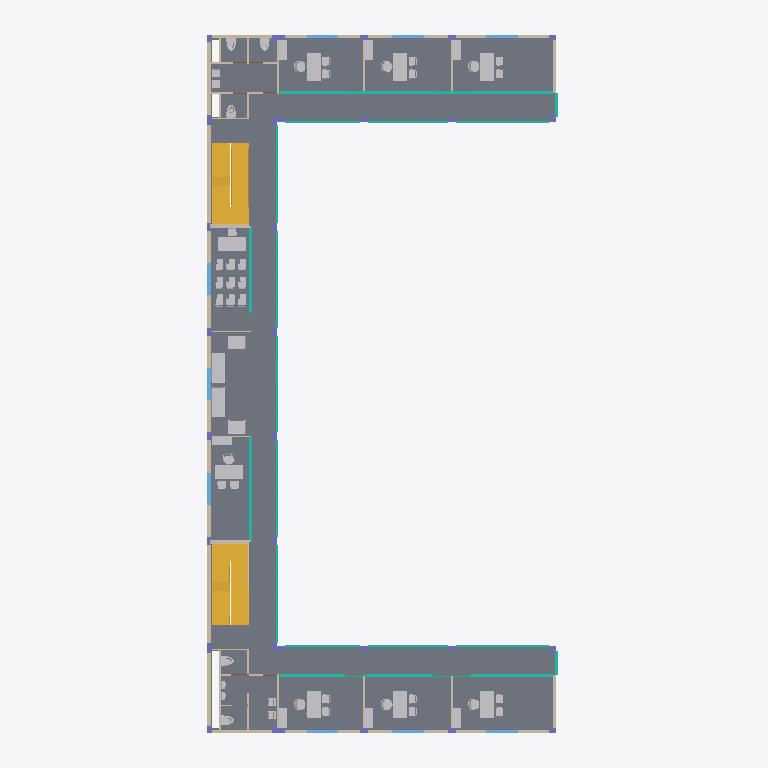
Plan cut of the same IFC building model at storey 'Level 2' (level 4.50 m, cut at 5.90 m), seen from above with north up, elements coloured by IFC class (only those large enough to see are counted): 75 other elements (light grey), 40 walls (beige), 32 columns (violet), 17 curtain walls (teal), 9 windows (light blue), 4 slabs (grey), 4 stairs (yellow), 1 beam (green). Cut surfaces are drawn darker.
Extent 21.0 m × 40.7 m × 19.1 m (x, y, z). Storeys (6): Level 9 at -7.42 m; Level 5 at -0.53 m; Level 1 at 0.00 m; Level 2 at 4.50 m; Level 3 at 9.00 m; Level 4 at 11.50 m. Elements (542): 136 IfcFurniture, 116 IfcWall, 68 IfcSlab, 64 IfcColumn, 46 IfcBeam, 34 IfcCurtainWall, 22 IfcFlowTerminal, 22 IfcWindow, 16 IfcDoor, 6 IfcCovering, 4 IfcBuildingElementProxy, 4 IfcStair.

HEADER;
FILE_DESCRIPTION(('ViewDefinition [ReferenceView_V1.2]'),'2;1');
FILE_NAME('0001','2025-06-04T02:54:34',(''),(''),'The EXPRESS Data Manager Version 5.02.0100.07 : ','21.0.0.383 - Exporter 21.0.0.383 - Alternate UI ','');
FILE_SCHEMA(('IFC4'));
ENDSEC;
DATA;
#123=IFCPROJECT('0IHaiP6S556PWPZjRFZkLq',#42,'0001',$,$,'Project Name','Project Status',(#114),#109);
#201=IFCSITE('0IHaiP6S556PWPZjRFZkLs',#42,'Default',$,$,#200,$,$,.ELEMENT.,(42,21,31,181945),(-71,-3,-24,-263305),0.0,$,$);
#138=IFCBUILDING('0IHaiP6S556PWPZjRFZkLr',#42,'',$,$,#33,$,'',.ELEMENT.,$,$,#134);
#153=IFCBUILDINGSTOREY('0IHaiP6S556PWPZjOmTu4K',#42,'Level 9',$,'Level:8mm Head',#151,$,'Level 9',.ELEMENT.,-7425.0);
#159=IFCBUILDINGSTOREY('0IHaiP6S556PWPZjOmTu5X',#42,'Level 5',$,'Level:8mm Head',#158,$,'Level 5',.ELEMENT.,-525.0);
#163=IFCBUILDINGSTOREY('0IHaiP6S556PWPZjOmSHkp',#42,'Level 1',$,'Level:8mm Head',#162,$,'Level 1',.ELEMENT.,0.0);
#173=IFCBUILDINGSTOREY('0IHaiP6S556PWPZjOmSHWo',#42,'Level 2',$,'Level:8mm Head',#172,$,'Level 2',.ELEMENT.,4499.99999999953);
#185=IFCBUILDINGSTOREY('0IHaiP6S556PWPZjOmT7sx',#42,'Level 3',$,'Level:8mm Head',#184,$,'Level 3',.ELEMENT.,8999.9999999998);
#197=IFCBUILDINGSTOREY('0IHaiP6S556PWPZjOmTsu8',#42,'Level 4',$,'Level:8mm Head',#196,$,'Level 4',.ELEMENT.,11499.9999999998);
#123143=IFCSLAB('3_iYPtx910dBGnrgXmTaeL',#42,'Floor:1:421823',$,'Floor:1',#123111,#123140,'421823',.FLOOR.);
#123316=IFCSLAB('3_iYPtx910dBGnrgXmTafW',#42,'Floor:1:421834',$,'Floor:1',#123188,#123313,'421834',.FLOOR.);
#146272=IFCSTAIR('2JD7fAMybBB8SETpFPnkTf',#42,'Cast-In-Place Stair:Stair:433472',$,'Cast-In-Place Stair:Monolithic Stair',#146271,$,'433472',.HALF_TURN_STAIR.);
#145396=IFCSTAIR('2JD7fAMybBB8SETpFPnkR7',#42,'Cast-In-Place Stair:Stair:433390',$,'Cast-In-Place Stair:Monolithic Stair',#145395,$,'433390',.HALF_TURN_STAIR.);
#120671=IFCCURTAINWALL('3_iYPtx910dBGnrgXmTajL',#42,'Curtain Wall:Curtain Wall:421631',$,'Curtain Wall:Curtain Wall',#120670,$,'421631',.NOTDEFINED.);
#145981=IFCSTAIR('3BSPVunWv2Xfeifz3rhT7K',#42,'Cast-In-Place Stair:Stair:433390:2',$,'Cast-In-Place Stair:Monolithic Stair',#145934,$,'433390',.HALF_TURN_STAIR.);
#146857=IFCSTAIR('0SrEOJxMXCpurZ3JwPE_3U',#42,'Cast-In-Place Stair:Stair:433472:2',$,'Cast-In-Place Stair:Monolithic Stair',#146810,$,'433472',.HALF_TURN_STAIR.);
#112361=IFCCURTAINWALL('3_iYPtx910dBGnrgXmTak6',#42,'Curtain Wall:Curtain Wall:421420',$,'Curtain Wall:Curtain Wall',#112360,$,'421420',.NOTDEFINED.);
#144740=IFCSLAB('2JD7fAMybBB8SETpFPnkPo',#42,'Floor:Insitu Concrete 225mm:433243',$,'Floor:Insitu Concrete 225mm',#144676,#144737,'433243',.FLOOR.);
#123894=IFCFURNITURE('3_iYPtx910dBGnrgXmTafB',#42,'M_Sofa-Corbu:Sofa:421857',$,'M_Sofa-Corbu:Sofa',#123893,#123883,'421857',.NOTDEFINED.);
#123930=IFCFURNITURE('3_iYPtx910dBGnrgXmTaf8',#42,'M_Sofa-Corbu:Sofa:421858',$,'M_Sofa-Corbu:Sofa',#123929,#123919,'421858',.NOTDEFINED.);
#116420=IFCSLAB('3_iYPtx910dBGnrgXmTalY',#42,'Floor:Generic 150mm 2:421448',$,'Floor:Generic 150mm 2',#116192,#116417,'421448',.FLOOR.);
#124771=IFCFURNITURE('3_iYPtx910dBGnrgXmTafM',#42,'M_Desk:1525 x 762mm:421884',$,'M_Desk:1525 x 762mm',#124770,#124760,'421884',.NOTDEFINED.);
#98882=IFCWALL('3_iYPtx910dBGnrgXmTabh',#42,'Basic Wall:Generic - 200mm 4:421057',$,'Basic Wall:Generic - 200mm 4',#98857,#98878,'421057',.NOTDEFINED.);
#99310=IFCWALL('3_iYPtx910dBGnrgXmTabl',#42,'Basic Wall:Generic - 200mm 4:421061',$,'Basic Wall:Generic - 200mm 4',#99285,#99306,'421061',.NOTDEFINED.);
#125027=IFCFURNITURE('3_iYPtx910dBGnrgXmTbMk',#42,'M_Desk:1525 x 762mm:421892',$,'M_Desk:1525 x 762mm',#125026,#125016,'421892',.NOTDEFINED.);
#125283=IFCFURNITURE('3_iYPtx910dBGnrgXmTbMc',#42,'M_Desk:1525 x 762mm:421900',$,'M_Desk:1525 x 762mm',#125282,#125272,'421900',.NOTDEFINED.);
#125863=IFCFURNITURE('3_iYPtx910dBGnrgXmTbMD',#42,'M_Desk:1525 x 762mm:421927',$,'M_Desk:1525 x 762mm',#125862,#125852,'421927',.NOTDEFINED.);
#126496=IFCFURNITURE('3_iYPtx910dBGnrgXmTbOX',#42,'M_Desk:1525 x 762mm:422795',$,'M_Desk:1525 x 762mm',#126495,#126485,'422795',.NOTDEFINED.);
#124003=IFCFURNITURE('3_iYPtx910dBGnrgXmTafE',#42,'M_Desk:1525 x 762mm:421860',$,'M_Desk:1525 x 762mm',#124002,#123992,'421860',.NOTDEFINED.);
#124259=IFCFURNITURE('3_iYPtx910dBGnrgXmTaf6',#42,'M_Desk:1525 x 762mm:421868',$,'M_Desk:1525 x 762mm',#124258,#124248,'421868',.NOTDEFINED.);
#124515=IFCFURNITURE('3_iYPtx910dBGnrgXmTafU',#42,'M_Desk:1525 x 762mm:421876',$,'M_Desk:1525 x 762mm',#124514,#124504,'421876',.NOTDEFINED.);
#118709=IFCCURTAINWALL('3_iYPtx910dBGnrgXmTaiQ',#42,'Curtain Wall:Curtain Wall:421552',$,'Curtain Wall:Curtain Wall',#118708,$,'421552',.NOTDEFINED.);
#98820=IFCWALL('3_iYPtx910dBGnrgXmTabg',#42,'Basic Wall:Generic - 200mm 4:421056',$,'Basic Wall:Generic - 200mm 4',#98795,#98816,'421056',.NOTDEFINED.);
#99436=IFCWALL('3_iYPtx910dBGnrgXmTabi',#42,'Basic Wall:Generic - 200mm 4:421062',$,'Basic Wall:Generic - 200mm 4',#99347,#99432,'421062',.NOTDEFINED.);
#99004=IFCWALL('3_iYPtx910dBGnrgXmTabe',#42,'Basic Wall:Generic - 200mm 4:421058',$,'Basic Wall:Generic - 200mm 4',#98919,#99000,'421058',.NOTDEFINED.);
#99248=IFCWALL('3_iYPtx910dBGnrgXmTabk',#42,'Basic Wall:Generic - 200mm 4:421060',$,'Basic Wall:Generic - 200mm 4',#99163,#99244,'421060',.NOTDEFINED.);
#120090=IFCCURTAINWALL('3_iYPtx910dBGnrgXmTaiR',#42,'Curtain Wall:Curtain Wall:421553',$,'Curtain Wall:Curtain Wall',#120089,$,'421553',.NOTDEFINED.);
#99126=IFCWALL('3_iYPtx910dBGnrgXmTabf',#42,'Basic Wall:Generic - 200mm 4:421059',$,'Basic Wall:Generic - 200mm 4',#99041,#99122,'421059',.NOTDEFINED.);
#123858=IFCFURNITURE('3_iYPtx910dBGnrgXmTafA',#42,'M_Chair-Corbu:Chair:421856',$,'M_Chair-Corbu:Chair',#123857,#123847,'421856',.NOTDEFINED.);
#123822=IFCFURNITURE('3_iYPtx910dBGnrgXmTafr',#42,'M_Chair-Corbu:Chair:421855',$,'M_Chair-Corbu:Chair',#123820,#123810,'421855',.NOTDEFINED.);
#102981=IFCCURTAINWALL('3_iYPtx910dBGnrgXmTaba',#42,'Curtain Wall:Storefront:421070',$,'Curtain Wall:Storefront',#102980,$,'421070',.NOTDEFINED.);
#107797=IFCCURTAINWALL('3_iYPtx910dBGnrgXmTabu',#42,'Curtain Wall:Storefront:421074',$,'Curtain Wall:Storefront',#107796,$,'421074',.NOTDEFINED.);
#104192=IFCCURTAINWALL('3_iYPtx910dBGnrgXmTabb',#42,'Curtain Wall:Storefront:421071',$,'Curtain Wall:Storefront',#104191,$,'421071',.NOTDEFINED.);
#106586=IFCCURTAINWALL('3_iYPtx910dBGnrgXmTabx',#42,'Curtain Wall:Storefront:421073',$,'Curtain Wall:Storefront',#106585,$,'421073',.NOTDEFINED.);
#105403=IFCCURTAINWALL('3_iYPtx910dBGnrgXmTabw',#42,'Curtain Wall:Storefront:421072',$,'Curtain Wall:Storefront',#105402,$,'421072',.NOTDEFINED.);
#99902=IFCCURTAINWALL('3_iYPtx910dBGnrgXmTabX',#42,'Curtain Wall:Storefront:421067',$,'Curtain Wall:Storefront',#99901,$,'421067',.NOTDEFINED.);
#110876=IFCCURTAINWALL('3_iYPtx910dBGnrgXmTab$',#42,'Curtain Wall:Storefront:421077',$,'Curtain Wall:Storefront',#110875,$,'421077',.NOTDEFINED.);
#98388=IFCWALL('3_iYPtx910dBGnrgXmTaaM',#42,'Basic Wall:Generic - 200mm 4:421052',$,'Basic Wall:Generic - 200mm 4',#98303,#98384,'421052',.NOTDEFINED.);
#99864=IFCWALL('3_iYPtx910dBGnrgXmTabW',#42,'Basic Wall:Generic - 200mm 4:421066',$,'Basic Wall:Generic - 200mm 4',#99779,#99860,'421066',.NOTDEFINED.);
#98758=IFCWALL('3_iYPtx910dBGnrgXmTaaL',#42,'Basic Wall:Generic - 200mm 4:421055',$,'Basic Wall:Generic - 200mm 4',#98669,#98754,'421055',.NOTDEFINED.);
#99498=IFCWALL('3_iYPtx910dBGnrgXmTabj',#42,'Basic Wall:Generic - 200mm 4:421063',$,'Basic Wall:Generic - 200mm 4',#99473,#99494,'421063',.NOTDEFINED.);
#101113=IFCCURTAINWALL('3_iYPtx910dBGnrgXmTabc',#42,'Curtain Wall:Storefront:421068',$,'Curtain Wall:Storefront',#101112,$,'421068',.NOTDEFINED.);
#109942=IFCCURTAINWALL('3_iYPtx910dBGnrgXmTab_',#42,'Curtain Wall:Storefront:421076',$,'Curtain Wall:Storefront',#109941,$,'421076',.NOTDEFINED.);
#116049=IFCWALL('3_iYPtx910dBGnrgXmTalg',#42,'Basic Wall:Generic - 200mm 3:421440',$,'Basic Wall:Generic - 200mm 3',#116024,#116045,'421440',.NOTDEFINED.);
#114758=IFCWALL('3_iYPtx910dBGnrgXmTak7',#42,'Basic Wall:Generic - 200mm 4:421421',$,'Basic Wall:Generic - 200mm 4',#114733,#114754,'421421',.NOTDEFINED.);
#116860=IFCWALL('3_iYPtx910dBGnrgXmTalE',#42,'Basic Wall:Generic - 200mm 4:421476',$,'Basic Wall:Generic - 200mm 4',#116835,#116856,'421476',.NOTDEFINED.);
#147247=IFCWALL('2JD7fAMybBB8SETpFPnkTx',#42,'Basic Wall:Generic - 200mm:433490',$,'Basic Wall:Generic - 200mm',#147222,#147243,'433490',.NOTDEFINED.);
#147371=IFCWALL('2JD7fAMybBB8SETpFPnkTr',#42,'Basic Wall:Generic - 200mm:433500',$,'Basic Wall:Generic - 200mm',#147346,#147367,'433500',.NOTDEFINED.);
#102047=IFCCURTAINWALL('3_iYPtx910dBGnrgXmTabd',#42,'Curtain Wall:Storefront:421069',$,'Curtain Wall:Storefront',#102046,$,'421069',.NOTDEFINED.);
#109008=IFCCURTAINWALL('3_iYPtx910dBGnrgXmTabv',#42,'Curtain Wall:Storefront:421075',$,'Curtain Wall:Storefront',#109007,$,'421075',.NOTDEFINED.);
#98510=IFCWALL('3_iYPtx910dBGnrgXmTaaN',#42,'Basic Wall:Generic - 200mm 4:421053',$,'Basic Wall:Generic - 200mm 4',#98425,#98506,'421053',.NOTDEFINED.);
#99742=IFCWALL('3_iYPtx910dBGnrgXmTabZ',#42,'Basic Wall:Generic - 200mm 4:421065',$,'Basic Wall:Generic - 200mm 4',#99657,#99738,'421065',.NOTDEFINED.);
#98632=IFCWALL('3_iYPtx910dBGnrgXmTaaK',#42,'Basic Wall:Generic - 200mm 4:421054',$,'Basic Wall:Generic - 200mm 4',#98547,#98628,'421054',.NOTDEFINED.);
#99620=IFCWALL('3_iYPtx910dBGnrgXmTabY',#42,'Basic Wall:Generic - 200mm 4:421064',$,'Basic Wall:Generic - 200mm 4',#99535,#99616,'421064',.NOTDEFINED.);
#123368=IFCWINDOW('3_iYPtx910dBGnrgXmTaf_',#42,'M_Window-Casement-Triple-Side-Transom:1800 x 1350mm:421844',$,'M_Window-Casement-Triple-Side-Transom:1800 x 1350mm',#162464,#123361,'421844',1350.0,1800.0,.WINDOW.,.NOTDEFINED.,$);
#123409=IFCWINDOW('3_iYPtx910dBGnrgXmTaf$',#42,'M_Window-Casement-Triple-Side-Transom:1800 x 1350mm:421845',$,'M_Window-Casement-Triple-Side-Transom:1800 x 1350mm',#162507,#123402,'421845',1350.0,1800.0,.WINDOW.,.NOTDEFINED.,$);
#123450=IFCWINDOW('3_iYPtx910dBGnrgXmTafy',#42,'M_Window-Casement-Triple-Side-Transom:1800 x 1350mm:421846',$,'M_Window-Casement-Triple-Side-Transom:1800 x 1350mm',#162550,#123443,'421846',1350.0,1800.0,.WINDOW.,.NOTDEFINED.,$);
#131597=IFCBEAM('2JD7fAMybBB8SETpFPnk4U',#42,'M_Concrete-Rectangular Beam:300 x 600mm:432951',$,'M_Concrete-Rectangular Beam:300 x 600mm',#131596,#131589,'432951',.BEAM.);
#125247=IFCFURNITURE('3_iYPtx910dBGnrgXmTbMX',#42,'M_Chair-Executive:M_Chair-Executive:421899',$,'M_Chair-Executive:M_Chair-Executive',#125245,#125235,'421899',.NOTDEFINED.);
#112275=IFCWALL('3_iYPtx910dBGnrgXmTak1',#42,'Basic Wall:Generic - 200mm 3:421419',$,'Basic Wall:Generic - 200mm 3',#112210,#112271,'421419',.NOTDEFINED.);
#116750=IFCWALL('3_iYPtx910dBGnrgXmTal9',#42,'Basic Wall:Generic - 200mm 3:421475',$,'Basic Wall:Generic - 200mm 3',#116683,#116746,'421475',.NOTDEFINED.);
#124735=IFCFURNITURE('3_iYPtx910dBGnrgXmTafH',#42,'M_Chair-Executive:M_Chair-Executive:421883',$,'M_Chair-Executive:M_Chair-Executive',#124733,#124723,'421883',.NOTDEFINED.);
#118381=IFCFLOWTERMINAL('3_iYPtx910dBGnrgXmTai0',#42,'M_Water Closet - Quiet Flush Tank:Public - Flushing Greater than 6.1 Lpf:421546',$,'M_Water Closet - Quiet Flush Tank:Public - Flushing Greater than 6.1 Lpf',#118380,#118374,'421546');
#123967=IFCFURNITURE('3_iYPtx910dBGnrgXmTaf9',#42,'M_Chair-Executive:M_Chair-Executive:421859',$,'M_Chair-Executive:M_Chair-Executive',#123965,#123955,'421859',.NOTDEFINED.);
#112111=IFCWALL('3_iYPtx910dBGnrgXmTak3',#42,'Basic Wall:Generic - 200mm 3:421417',$,'Basic Wall:Generic - 200mm 3',#112086,#112107,'421417',.NOTDEFINED.);
#112173=IFCWALL('3_iYPtx910dBGnrgXmTak0',#42,'Basic Wall:Generic - 200mm 3:421418',$,'Basic Wall:Generic - 200mm 3',#112148,#112169,'421418',.NOTDEFINED.);
#124479=IFCFURNITURE('3_iYPtx910dBGnrgXmTafP',#42,'M_Chair-Executive:M_Chair-Executive:421875',$,'M_Chair-Executive:M_Chair-Executive',#124477,#124467,'421875',.NOTDEFINED.);
#116117=IFCFLOWTERMINAL('3_iYPtx910dBGnrgXmTale',#42,'M_Water Closet - Quiet Flush Tank:Public - Flushing Greater than 6.1 Lpf:421442',$,'M_Water Closet - Quiet Flush Tank:Public - Flushing Greater than 6.1 Lpf',#116116,#116110,'421442');
#116093=IFCFLOWTERMINAL('3_iYPtx910dBGnrgXmTalh',#42,'M_Water Closet - Quiet Flush Tank:Public - Flushing Greater than 6.1 Lpf:421441',$,'M_Water Closet - Quiet Flush Tank:Public - Flushing Greater than 6.1 Lpf',#116092,#116086,'421441');
#116584=IFCWALL('3_iYPtx910dBGnrgXmTalB',#42,'Basic Wall:Generic - 200mm 3:421473',$,'Basic Wall:Generic - 200mm 3',#116559,#116580,'421473',.NOTDEFINED.);
#116646=IFCWALL('3_iYPtx910dBGnrgXmTal8',#42,'Basic Wall:Generic - 200mm 3:421474',$,'Basic Wall:Generic - 200mm 3',#116621,#116642,'421474',.NOTDEFINED.);
#118357=IFCFLOWTERMINAL('3_iYPtx910dBGnrgXmTai3',#42,'M_Water Closet - Quiet Flush Tank:Public - Flushing Greater than 6.1 Lpf:421545',$,'M_Water Closet - Quiet Flush Tank:Public - Flushing Greater than 6.1 Lpf',#118356,#118350,'421545');
#124223=IFCFURNITURE('3_iYPtx910dBGnrgXmTaf1',#42,'M_Chair-Executive:M_Chair-Executive:421867',$,'M_Chair-Executive:M_Chair-Executive',#124221,#124211,'421867',.NOTDEFINED.);
#118333=IFCFLOWTERMINAL('3_iYPtx910dBGnrgXmTai2',#42,'M_Water Closet - Quiet Flush Tank:Public - Flushing Greater than 6.1 Lpf:421544',$,'M_Water Closet - Quiet Flush Tank:Public - Flushing Greater than 6.1 Lpf',#118332,#118326,'421544');
#124991=IFCFURNITURE('3_iYPtx910dBGnrgXmTbMf',#42,'M_Chair-Executive:M_Chair-Executive:421891',$,'M_Chair-Executive:M_Chair-Executive',#124989,#124979,'421891',.NOTDEFINED.);
#126460=IFCFURNITURE('3_iYPtx910dBGnrgXmTbOW',#42,'M_Chair-Executive:M_Chair-Executive:422794',$,'M_Chair-Executive:M_Chair-Executive',#126458,#126448,'422794',.NOTDEFINED.);
#123532=IFCWINDOW('3_iYPtx910dBGnrgXmTafo',#42,'M_Window-Casement-Triple-Side-Transom:1800 x 1350mm:421848',$,'M_Window-Casement-Triple-Side-Transom:1800 x 1350mm',#162679,#123525,'421848',1350.0,1800.0,.WINDOW.,.NOTDEFINED.,$);
#123614=IFCWINDOW('3_iYPtx910dBGnrgXmTafm',#42,'M_Window-Casement-Triple-Side-Transom:1800 x 1350mm:421850',$,'M_Window-Casement-Triple-Side-Transom:1800 x 1350mm',#162292,#123607,'421850',1350.0,1800.0,.WINDOW.,.NOTDEFINED.,$);
#123573=IFCWINDOW('3_iYPtx910dBGnrgXmTafp',#42,'M_Window-Casement-Triple-Side-Transom:1800 x 1350mm:421849',$,'M_Window-Casement-Triple-Side-Transom:1800 x 1350mm',#162722,#123566,'421849',1350.0,1800.0,.WINDOW.,.NOTDEFINED.,$);
#123655=IFCWINDOW('3_iYPtx910dBGnrgXmTafn',#42,'M_Window-Casement-Triple-Side-Transom:1800 x 1350mm:421851',$,'M_Window-Casement-Triple-Side-Transom:1800 x 1350mm',#162335,#123648,'421851',1350.0,1800.0,.WINDOW.,.NOTDEFINED.,$);
#125827=IFCFURNITURE('3_iYPtx910dBGnrgXmTbMC',#42,'M_Chair-Tablet Arm:M_Chair-Tablet Arm:421926',$,'M_Chair-Tablet Arm:M_Chair-Tablet Arm',#125826,#125816,'421926',.NOTDEFINED.);
#125719=IFCFURNITURE('3_iYPtx910dBGnrgXmTbM9',#42,'M_Chair-Tablet Arm:M_Chair-Tablet Arm:421923',$,'M_Chair-Tablet Arm:M_Chair-Tablet Arm',#125718,#125708,'421923',.NOTDEFINED.);
#123491=IFCWINDOW('3_iYPtx910dBGnrgXmTafz',#42,'M_Window-Casement-Triple-Side-Transom:1800 x 1350mm:421847',$,'M_Window-Casement-Triple-Side-Transom:1800 x 1350mm',#162636,#123484,'421847',1350.0,1800.0,.WINDOW.,.NOTDEFINED.,$);
#123696=IFCWINDOW('3_iYPtx910dBGnrgXmTafs',#42,'M_Window-Casement-Triple-Side-Transom:1800 x 1350mm:421852',$,'M_Window-Casement-Triple-Side-Transom:1800 x 1350mm',#162378,#123689,'421852',1350.0,1800.0,.WINDOW.,.NOTDEFINED.,$);
#125611=IFCFURNITURE('3_iYPtx910dBGnrgXmTbMA',#42,'M_Chair-Tablet Arm:M_Chair-Tablet Arm:421920',$,'M_Chair-Tablet Arm:M_Chair-Tablet Arm',#125610,#125600,'421920',.NOTDEFINED.);
#125791=IFCFURNITURE('3_iYPtx910dBGnrgXmTbMF',#42,'M_Chair-Tablet Arm:M_Chair-Tablet Arm:421925',$,'M_Chair-Tablet Arm:M_Chair-Tablet Arm',#125790,#125780,'421925',.NOTDEFINED.);
#125683=IFCFURNITURE('3_iYPtx910dBGnrgXmTbM8',#42,'M_Chair-Tablet Arm:M_Chair-Tablet Arm:421922',$,'M_Chair-Tablet Arm:M_Chair-Tablet Arm',#125682,#125672,'421922',.NOTDEFINED.);
#125755=IFCFURNITURE('3_iYPtx910dBGnrgXmTbME',#42,'M_Chair-Tablet Arm:M_Chair-Tablet Arm:421924',$,'M_Chair-Tablet Arm:M_Chair-Tablet Arm',#125754,#125744,'421924',.NOTDEFINED.);
#125647=IFCFURNITURE('3_iYPtx910dBGnrgXmTbMB',#42,'M_Chair-Tablet Arm:M_Chair-Tablet Arm:421921',$,'M_Chair-Tablet Arm:M_Chair-Tablet Arm',#125646,#125636,'421921',.NOTDEFINED.);
#117189=IFCWALL('3_iYPtx910dBGnrgXmTalD',#42,'Basic Wall:Generic - 200mm 3:421479',$,'Basic Wall:Generic - 200mm 3',#117082,#117185,'421479',.NOTDEFINED.);
#125575=IFCFURNITURE('3_iYPtx910dBGnrgXmTbMr',#42,'M_Chair-Tablet Arm:M_Chair-Tablet Arm:421919',$,'M_Chair-Tablet Arm:M_Chair-Tablet Arm',#125574,#125564,'421919',.NOTDEFINED.);
#124809=IFCFURNITURE('3_iYPtx910dBGnrgXmTafN',#42,'M_Chair-Desk:Desk Chair:421885',$,'M_Chair-Desk:Desk Chair',#124808,#124798,'421885',.NOTDEFINED.);
#124077=IFCFURNITURE('3_iYPtx910dBGnrgXmTafC',#42,'M_Chair-Desk:Desk Chair:421862',$,'M_Chair-Desk:Desk Chair',#124076,#124066,'421862',.NOTDEFINED.);
#124845=IFCFURNITURE('3_iYPtx910dBGnrgXmTafK',#42,'M_Chair-Desk:Desk Chair:421886',$,'M_Chair-Desk:Desk Chair',#124844,#124834,'421886',.NOTDEFINED.);
#124041=IFCFURNITURE('3_iYPtx910dBGnrgXmTafF',#42,'M_Chair-Desk:Desk Chair:421861',$,'M_Chair-Desk:Desk Chair',#124040,#124030,'421861',.NOTDEFINED.);
#114796=IFCCURTAINWALL('3_iYPtx910dBGnrgXmTak4',#42,'Curtain Wall:Storefront:421422',$,'Curtain Wall:Storefront',#114795,$,'421422',.NOTDEFINED.);
#115792=IFCWALL('3_iYPtx910dBGnrgXmTakN',#42,'Basic Wall:Generic - 200mm 3:421437',$,'Basic Wall:Generic - 200mm 3',#115729,#115788,'421437',.NOTDEFINED.);
#117586=IFCCURTAINWALL('3_iYPtx910dBGnrgXmTal6',#42,'Curtain Wall:Storefront:421484',$,'Curtain Wall:Storefront',#117585,$,'421484',.NOTDEFINED.);
#125539=IFCFURNITURE('3_iYPtx910dBGnrgXmTbMq',#42,'M_Chair-Tablet Arm:M_Chair-Tablet Arm:421918',$,'M_Chair-Tablet Arm:M_Chair-Tablet Arm',#125538,#125528,'421918',.NOTDEFINED.);
#124333=IFCFURNITURE('3_iYPtx910dBGnrgXmTaf4',#42,'M_Chair-Desk:Desk Chair:421870',$,'M_Chair-Desk:Desk Chair',#124332,#124322,'421870',.NOTDEFINED.);
#126534=IFCFURNITURE('3_iYPtx910dBGnrgXmTbOc',#42,'M_Chair-Desk:Desk Chair:422796',$,'M_Chair-Desk:Desk Chair',#126533,#126523,'422796',.NOTDEFINED.);
ENDSEC;
